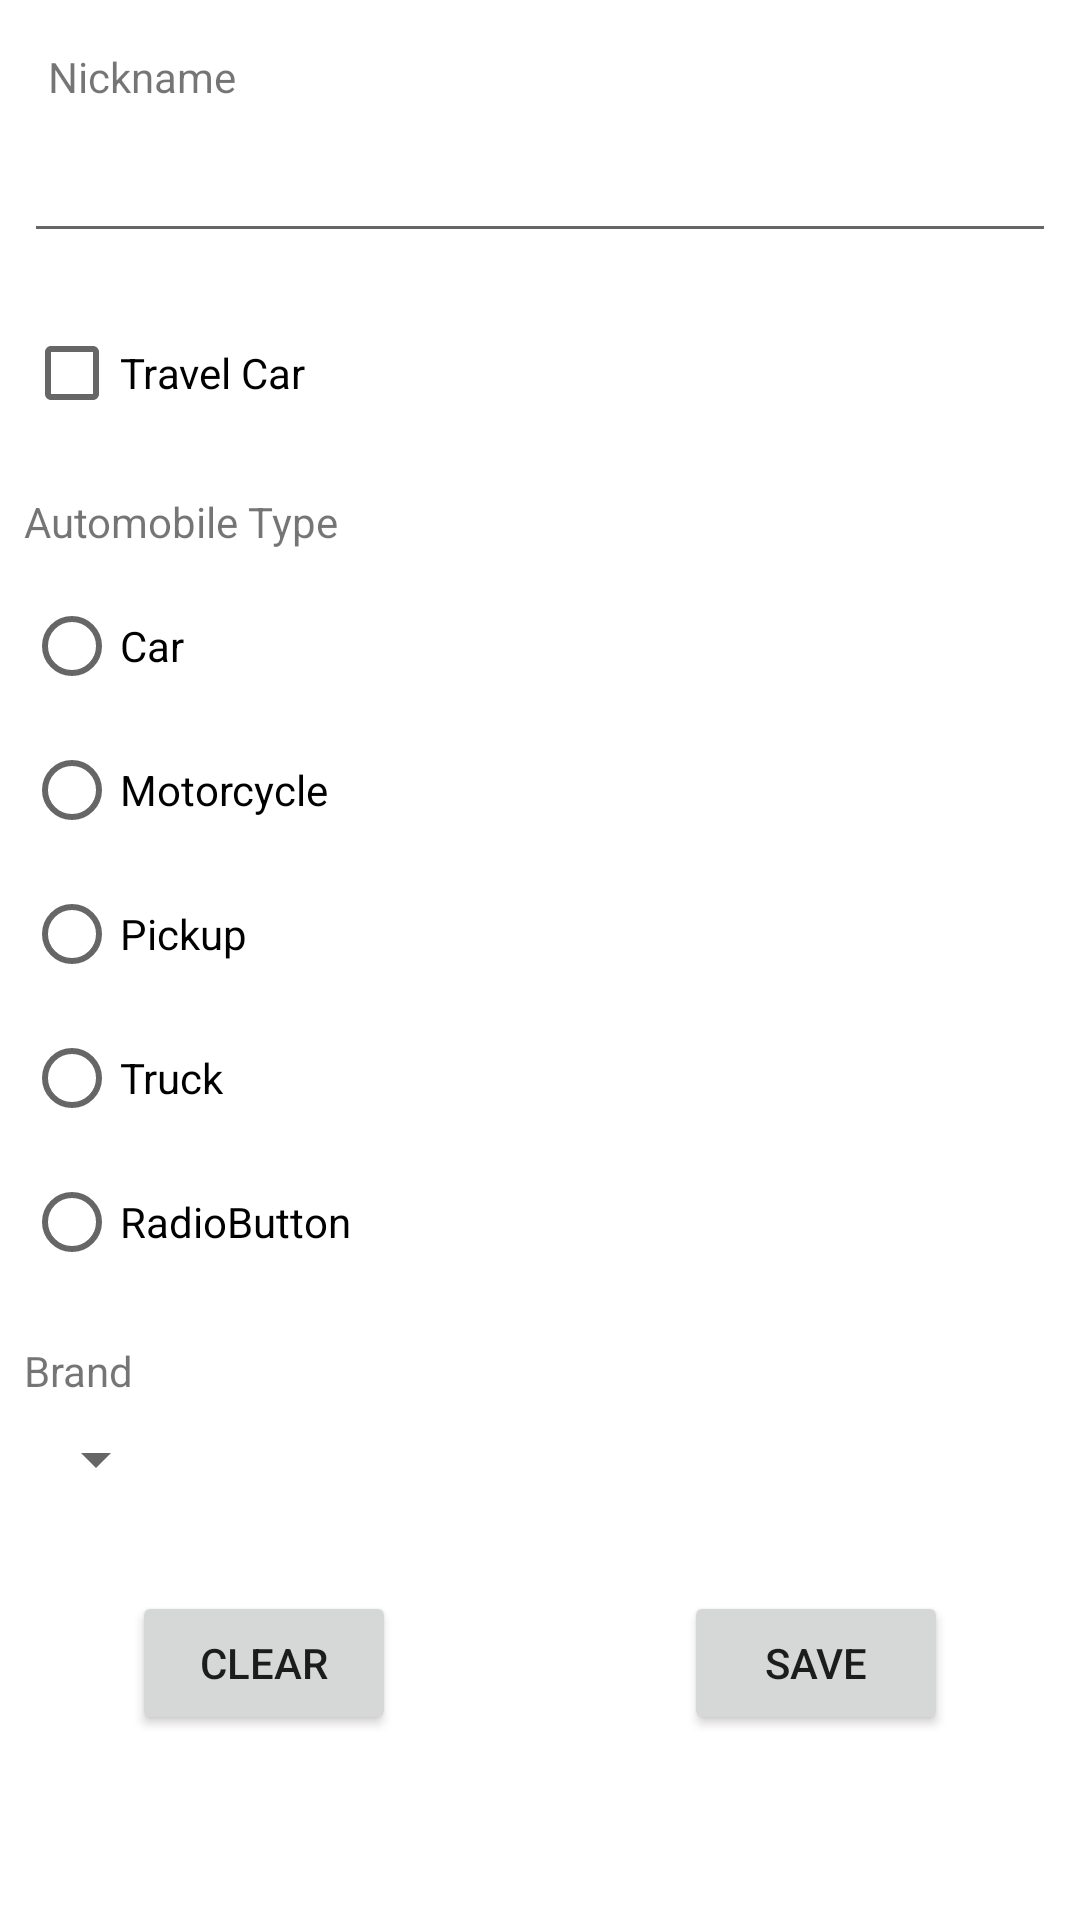

Android layout source for this screen:
<!-- AndroidManifest.xml: application theme Theme.AutomobileSupplyControl -->
<!-- res/layout/activity_principal.xml -->
<?xml version="1.0" encoding="utf-8"?>
<android.widget.LinearLayout xmlns:android="http://schemas.android.com/apk/res/android"
    xmlns:app="http://schemas.android.com/apk/res-auto"
    xmlns:tools="http://schemas.android.com/tools"
    android:layout_width="match_parent"
    android:layout_height="wrap_content"
    tools:context=".AutomobileActivity">

    <ScrollView
        android:layout_width="match_parent"
        android:layout_height="match_parent"
        tools:layout_editor_absoluteX="8dp"
        tools:layout_editor_absoluteY="8dp">

        <androidx.constraintlayout.widget.ConstraintLayout
            android:layout_width="match_parent"
            android:layout_height="match_parent">

            <TextView
                android:id="@+id/tvNickname"
                android:layout_width="wrap_content"
                android:layout_height="wrap_content"
                android:layout_marginLeft="16dp"
                android:layout_marginTop="16dp"
                android:text="@string/nickname"
                app:layout_constraintLeft_toLeftOf="parent"
                app:layout_constraintTop_toTopOf="parent" />

            <EditText
                android:id="@+id/etNickname"
                android:layout_width="0dp"
                android:layout_height="wrap_content"
                android:layout_marginStart="8dp"
                android:layout_marginLeft="8dp"
                android:layout_marginTop="8dp"
                android:layout_marginEnd="8dp"
                android:layout_marginRight="8dp"
                android:ems="10"
                android:inputType="text"
                app:layout_constraintEnd_toEndOf="parent"
                app:layout_constraintLeft_toLeftOf="parent"
                app:layout_constraintStart_toStartOf="parent"
                app:layout_constraintTop_toBottomOf="@+id/tvNickname"
                tools:ignore="SpeakableTextPresentCheck" />

            <Button
                android:id="@+id/btClear"
                android:layout_width="wrap_content"
                android:layout_height="wrap_content"
                android:layout_marginStart="44dp"
                android:layout_marginLeft="44dp"
                android:layout_marginTop="32dp"
                android:onClick="clearEditTexts"
                android:text="@string/clear"
                app:layout_constraintStart_toStartOf="parent"
                app:layout_constraintTop_toBottomOf="@+id/spBrand"
                tools:ignore="MissingConstraints" />

            <Button
                android:id="@+id/btSave"
                android:layout_width="wrap_content"
                android:layout_height="wrap_content"
                android:layout_marginTop="32dp"
                android:layout_marginEnd="44dp"
                android:layout_marginRight="44dp"
                android:onClick="validateFields"
                android:text="@string/save"
                app:layout_constraintEnd_toEndOf="parent"
                app:layout_constraintTop_toBottomOf="@+id/spBrand"
                tools:ignore="MissingConstraints" />

            <CheckBox
                android:id="@+id/cbTravelCar"
                android:layout_width="wrap_content"
                android:layout_height="wrap_content"
                android:layout_marginStart="8dp"
                android:layout_marginLeft="8dp"
                android:layout_marginTop="16dp"
                android:text="@string/travel_car"
                app:layout_constraintStart_toStartOf="parent"
                app:layout_constraintTop_toBottomOf="@+id/etNickname" />

            <TextView
                android:id="@+id/tvAutomobileCar"
                android:layout_width="wrap_content"
                android:layout_height="wrap_content"
                android:layout_marginStart="8dp"
                android:layout_marginLeft="8dp"
                android:layout_marginTop="16dp"
                android:text="@string/automobile_type"
                app:layout_constraintStart_toStartOf="parent"
                app:layout_constraintTop_toBottomOf="@+id/cbTravelCar" />

            <RadioGroup
                android:id="@+id/rgAutomobileCar"
                android:layout_width="wrap_content"
                android:layout_height="wrap_content"
                android:layout_marginStart="8dp"
                android:layout_marginLeft="8dp"
                android:layout_marginTop="8dp"
                app:layout_constraintStart_toStartOf="parent"
                app:layout_constraintTop_toBottomOf="@+id/tvAutomobileCar">

                <RadioButton
                    android:id="@+id/rbCar"
                    android:layout_width="match_parent"
                    android:layout_height="wrap_content"
                    android:text="@string/car" />

                <RadioButton
                    android:id="@+id/rbMotorcycle"
                    android:layout_width="match_parent"
                    android:layout_height="wrap_content"
                    android:text="@string/motorcycle" />

                <RadioButton
                    android:id="@+id/rbPickup"
                    android:layout_width="match_parent"
                    android:layout_height="wrap_content"
                    android:text="@string/pickup" />

                <RadioButton
                    android:id="@+id/rbTruck"
                    android:layout_width="match_parent"
                    android:layout_height="wrap_content"
                    android:text="@string/truck" />

                <RadioButton
                    android:id="@+id/rbOthers"
                    android:layout_width="match_parent"
                    android:layout_height="wrap_content"
                    android:text="RadioButton" />
            </RadioGroup>

            <TextView
                android:id="@+id/tvBrand"
                android:layout_width="wrap_content"
                android:layout_height="wrap_content"
                android:layout_marginStart="8dp"
                android:layout_marginLeft="8dp"
                android:layout_marginTop="16dp"
                android:text="@string/brand"
                app:layout_constraintStart_toStartOf="parent"
                app:layout_constraintTop_toBottomOf="@+id/rgAutomobileCar" />

            <Spinner
                android:id="@+id/spBrand"
                android:layout_width="wrap_content"
                android:layout_height="wrap_content"
                android:layout_marginStart="8dp"
                android:layout_marginLeft="8dp"
                android:layout_marginTop="8dp"
                app:layout_constraintStart_toStartOf="parent"
                app:layout_constraintTop_toBottomOf="@+id/tvBrand" />

        </androidx.constraintlayout.widget.ConstraintLayout>
    </ScrollView>

</android.widget.LinearLayout>
<!-- resources referenced by this layout -->
<resources>
  <string name="automobile_type">Automobile Type</string>
  <string name="brand">Brand</string>
  <string name="car">Car</string>
  <string name="clear">Clear</string>
  <string name="motorcycle">Motorcycle</string>
  <string name="nickname">Nickname</string>
  <string name="pickup">Pickup</string>
  <string name="save">Save</string>
  <string name="travel_car">Travel Car</string>
  <string name="truck">Truck</string>
  <style name="Theme.AutomobileSupplyControl" parent="Theme.MaterialComponents.DayNight.DarkActionBar">
          
          <item name="colorPrimary">@color/purple_500</item>
          <item name="colorPrimaryVariant">@color/purple_700</item>
          <item name="colorOnPrimary">@color/white</item>
          
          <item name="colorSecondary">@color/teal_200</item>
          <item name="colorSecondaryVariant">@color/teal_700</item>
          <item name="colorOnSecondary">@color/black</item>
          
          <item name="android:statusBarColor" tools:targetApi="l">?attr/colorPrimaryVariant</item>
          
      </style>
  <!-- not gathered from this repository: default colours our renderer supplied (Android Studio template values) -->
  <color name="purple_500">#FF6200EE</color>
  <color name="purple_700">#FF3700B3</color>
  <color name="teal_200">#FF03DAC5</color>
  <color name="teal_700">#FF018786</color>
  <color name="black">#FF000000</color>
  <color name="white">#FFFFFFFF</color>
</resources>
